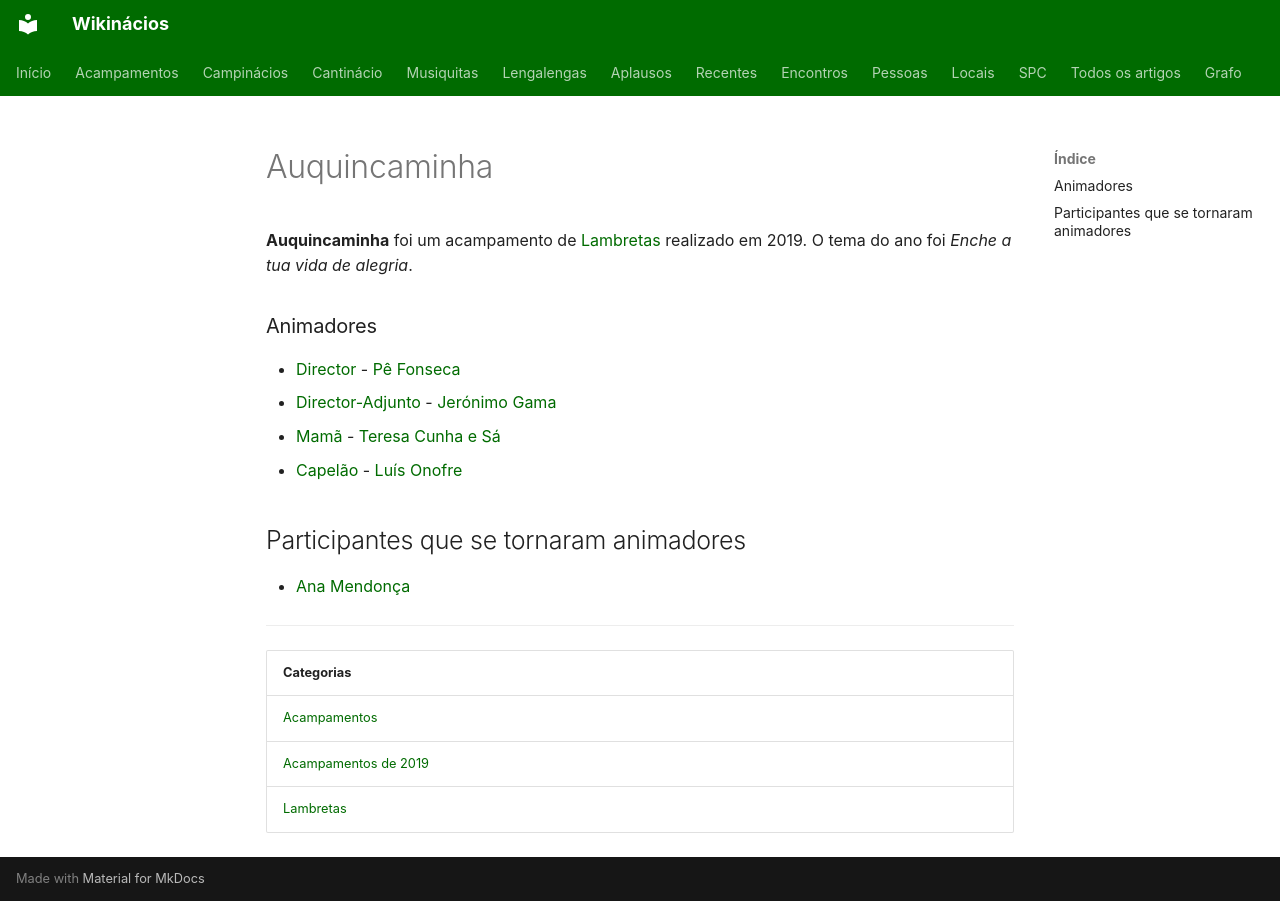

repository: neteinstein/Campinacios · page: Acampamentos/2019/Auquincaminha.html · generator: mkdocs

# Auquincaminha

**Auquincaminha** foi um acampamento de [Lambretas](../../Categorias/Lambretas.md) realizado em 2019. O tema do ano foi *Enche a tua vida de alegria*.

### Animadores

- [Director](../../Cargos/Director.md) - [Pê Fonseca](../../Pessoas/P/Pedro%20Fonseca.md)
- [Director-Adjunto](../../Cargos/Director-Adjunto.md) - [Jerónimo Gama](../../Pessoas/J/Jer%C3%B3nimo%20Gama.md)
- [Mamã](../../Cargos/Mam%C3%A3.md) - [Teresa Cunha e Sá](../../Pessoas/T/Teresa%20S%C3%A1.md)
- [Capelão](../../Cargos/Capel%C3%A3o.md) - [Luís Onofre](../../Pessoas/L/Lu%C3%ADs%20Onofre.md)

## Participantes que se tornaram animadores

- [Ana Mendonça](../../Pessoas/A/Ana%20Mendon%C3%A7a.md)

---

| Categorias |
| --- |
| [Acampamentos](../../Categorias/Acampamentos.md) |
| [Acampamentos de 2019](../../Categorias/Acampamentos%20de%202019.md) |
| [Lambretas](../../Categorias/Lambretas.md) |
